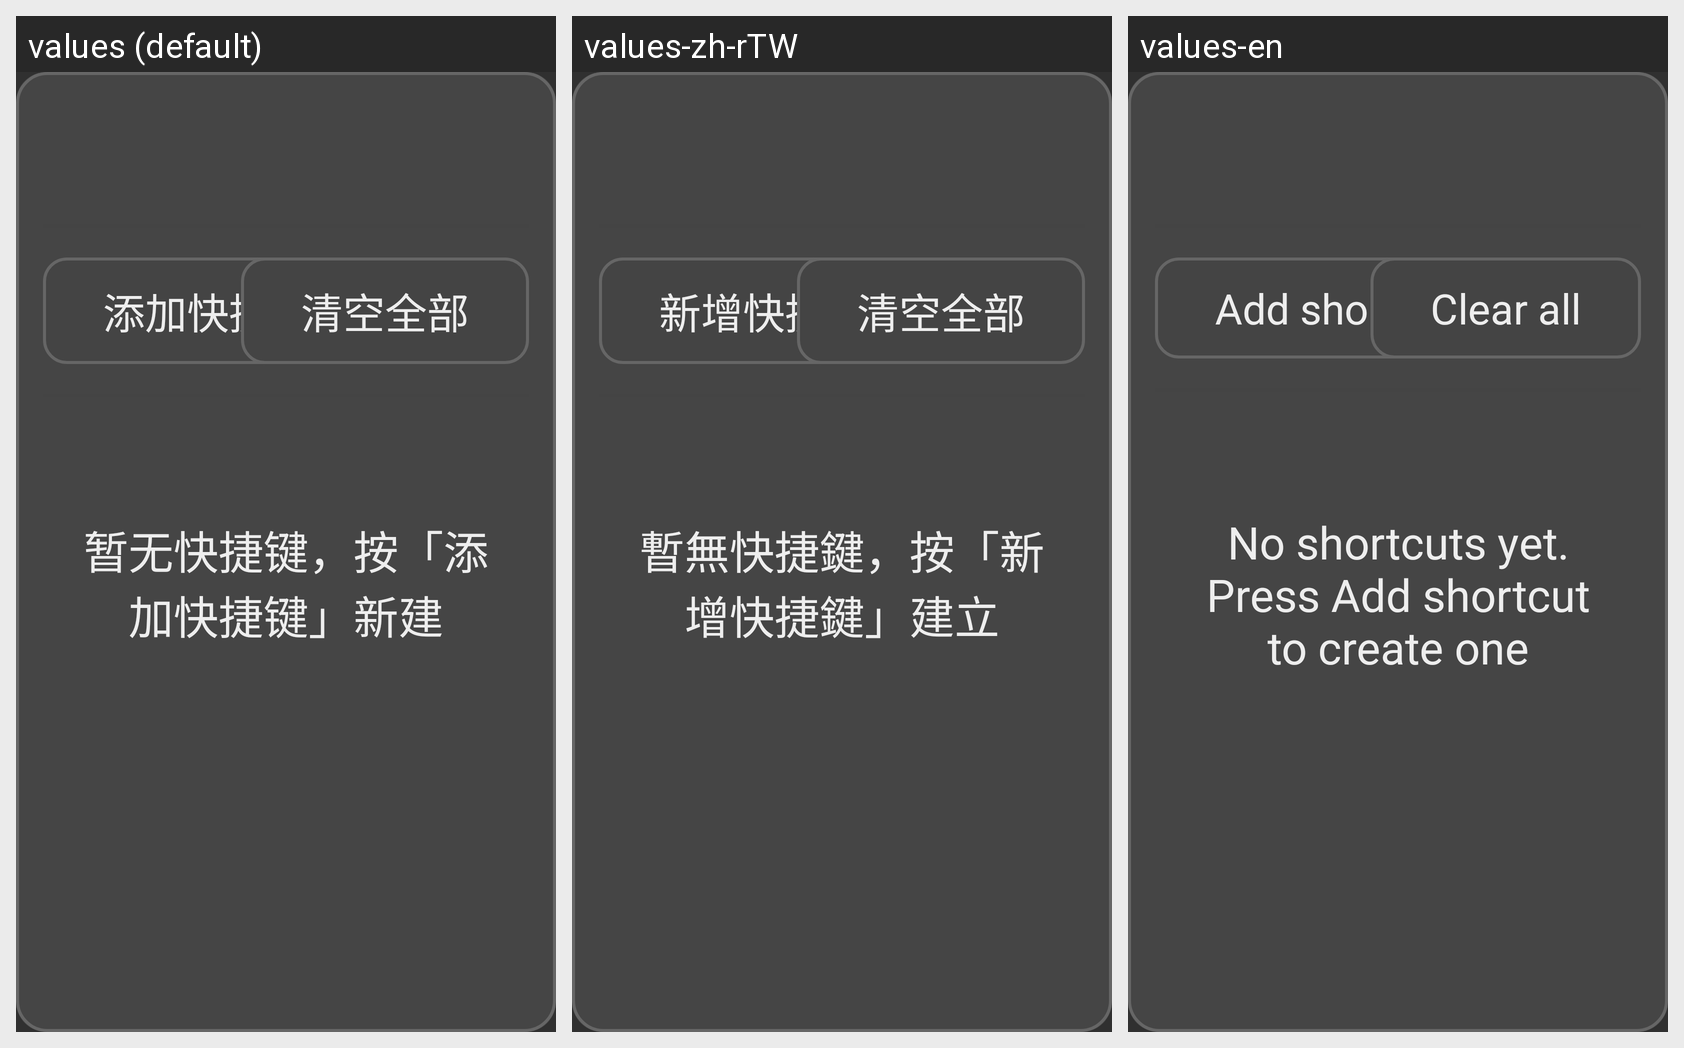

Strings drawn on this Android screen and how each of the app's shown locales translates them:
Android screen res/layout/dialog_shortcut_manage.xml rendered under 3 locales, left to right: values (default), values-zh-rTW, values-en. Device: Nexus 5 (rendered at 1080×1920; each locale shown at half size, 540×960, under a caption strip naming it); theme Theme.MyBLBL.
Strings drawn on this screen, with the default value and each locale's value (text and hints the layout hard-codes, and strings that could not be matched under every locale, appear in the picture but are not listed):

shortcut_add
  values: 添加快捷键
  values-zh-rTW: 新增快捷鍵
  values-en: Add shortcut

shortcut_clear_all
  values: 清空全部
  values-zh-rTW: 清空全部
  values-en: Clear all

shortcut_empty_hint
  values: 暂无快捷键，按「添加快捷键」新建
  values-zh-rTW: 暫無快捷鍵，按「新增快捷鍵」建立
  values-en: No shortcuts yet. Press Add shortcut to create one
